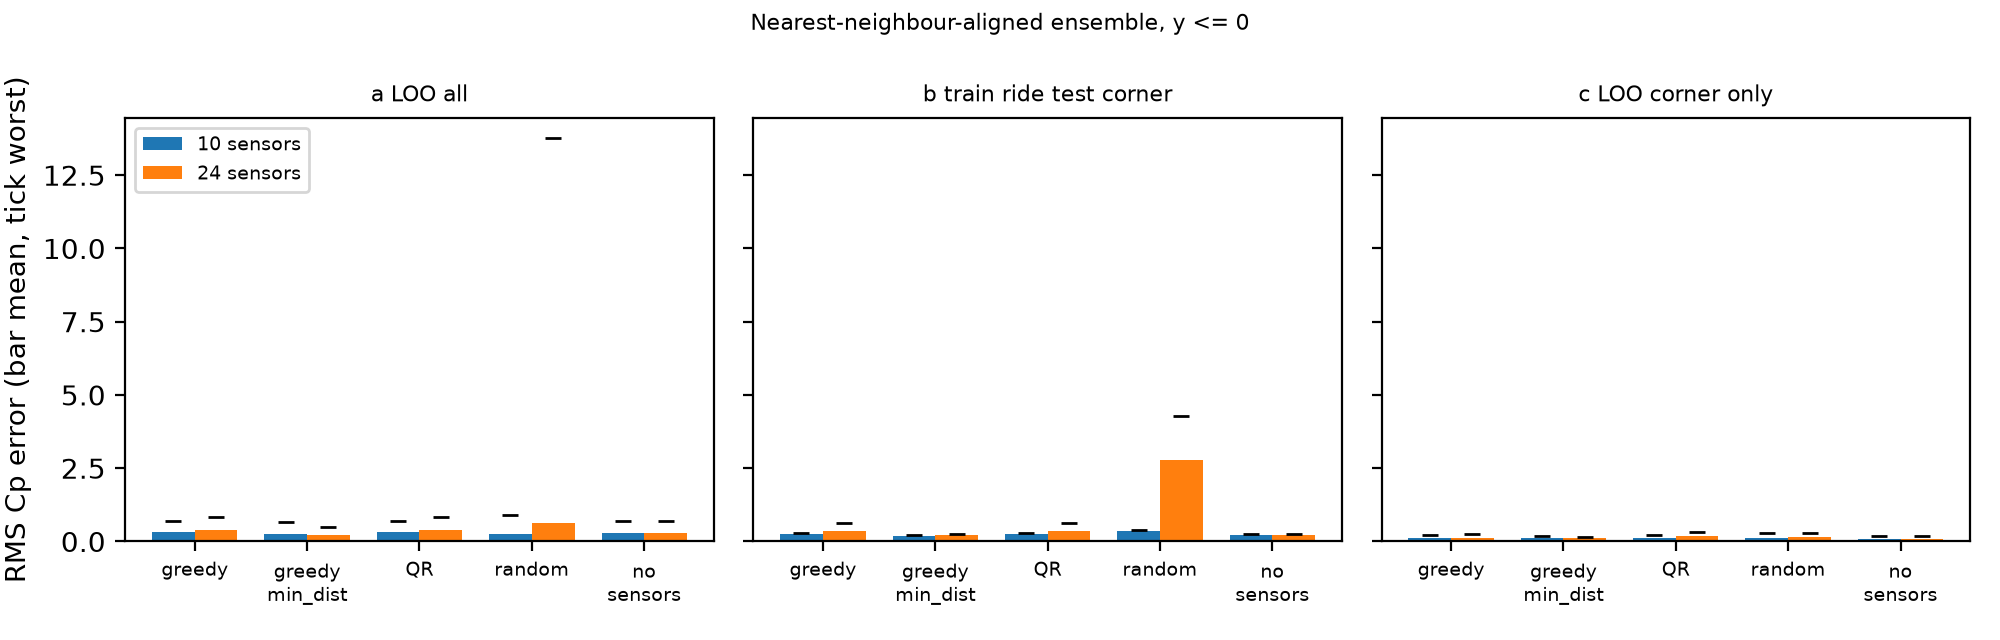

Source data for this figure (header and first rows):
test, sensors, method, mean_rms, worst_rms, n_cases, modes_median
a_LOO_all, 10, greedy, 0.3066, 0.6948, 122, 27
a_LOO_all, 10, greedy_md, 0.2581, 0.6645, 122, 27
a_LOO_all, 10, qr, 0.3066, 0.6948, 122, 27
a_LOO_all, 10, random, 0.2552, 0.8943, 122, 27
a_LOO_all, 10, mean_field_baseline, 0.2763, 0.7109, 122, 27
b_train_ride_test_corner, 10, greedy, 0.2516, 0.2982, 22, 25
b_train_ride_test_corner, 10, greedy_md, 0.1913, 0.2337, 22, 25
b_train_ride_test_corner, 10, qr, 0.2516, 0.2982, 22, 25
b_train_ride_test_corner, 10, random, 0.3401, 0.4066, 22, 25
b_train_ride_test_corner, 10, mean_field_baseline, 0.2081, 0.2508, 22, 25
c_LOO_corner_only, 10, greedy, 0.1064, 0.203, 22, 14
c_LOO_corner_only, 10, greedy_md, 0.1175, 0.1995, 22, 14
c_LOO_corner_only, 10, qr, 0.1064, 0.203, 22, 14
c_LOO_corner_only, 10, random, 0.134, 0.3039, 22, 14
c_LOO_corner_only, 10, mean_field_baseline, 0.09111, 0.1893, 22, 14
a_LOO_all, 24, greedy, 0.3899, 0.8345, 122, 27
a_LOO_all, 24, greedy_md, 0.234, 0.4914, 122, 27
a_LOO_all, 24, qr, 0.3899, 0.8345, 122, 27
a_LOO_all, 24, random, 0.6148, 13.76, 122, 27
a_LOO_all, 24, mean_field_baseline, 0.2763, 0.7109, 122, 27
b_train_ride_test_corner, 24, greedy, 0.35, 0.6302, 22, 25
b_train_ride_test_corner, 24, greedy_md, 0.2193, 0.2595, 22, 25
b_train_ride_test_corner, 24, qr, 0.35, 0.6302, 22, 25
b_train_ride_test_corner, 24, random, 2.788, 4.297, 22, 25
b_train_ride_test_corner, 24, mean_field_baseline, 0.2081, 0.2508, 22, 25
c_LOO_corner_only, 24, greedy, 0.1136, 0.2509, 22, 14
c_LOO_corner_only, 24, greedy_md, 0.1071, 0.1497, 22, 14
c_LOO_corner_only, 24, qr, 0.1716, 0.3101, 22, 14
c_LOO_corner_only, 24, random, 0.1481, 0.2976, 22, 14
c_LOO_corner_only, 24, mean_field_baseline, 0.09111, 0.1893, 22, 14
